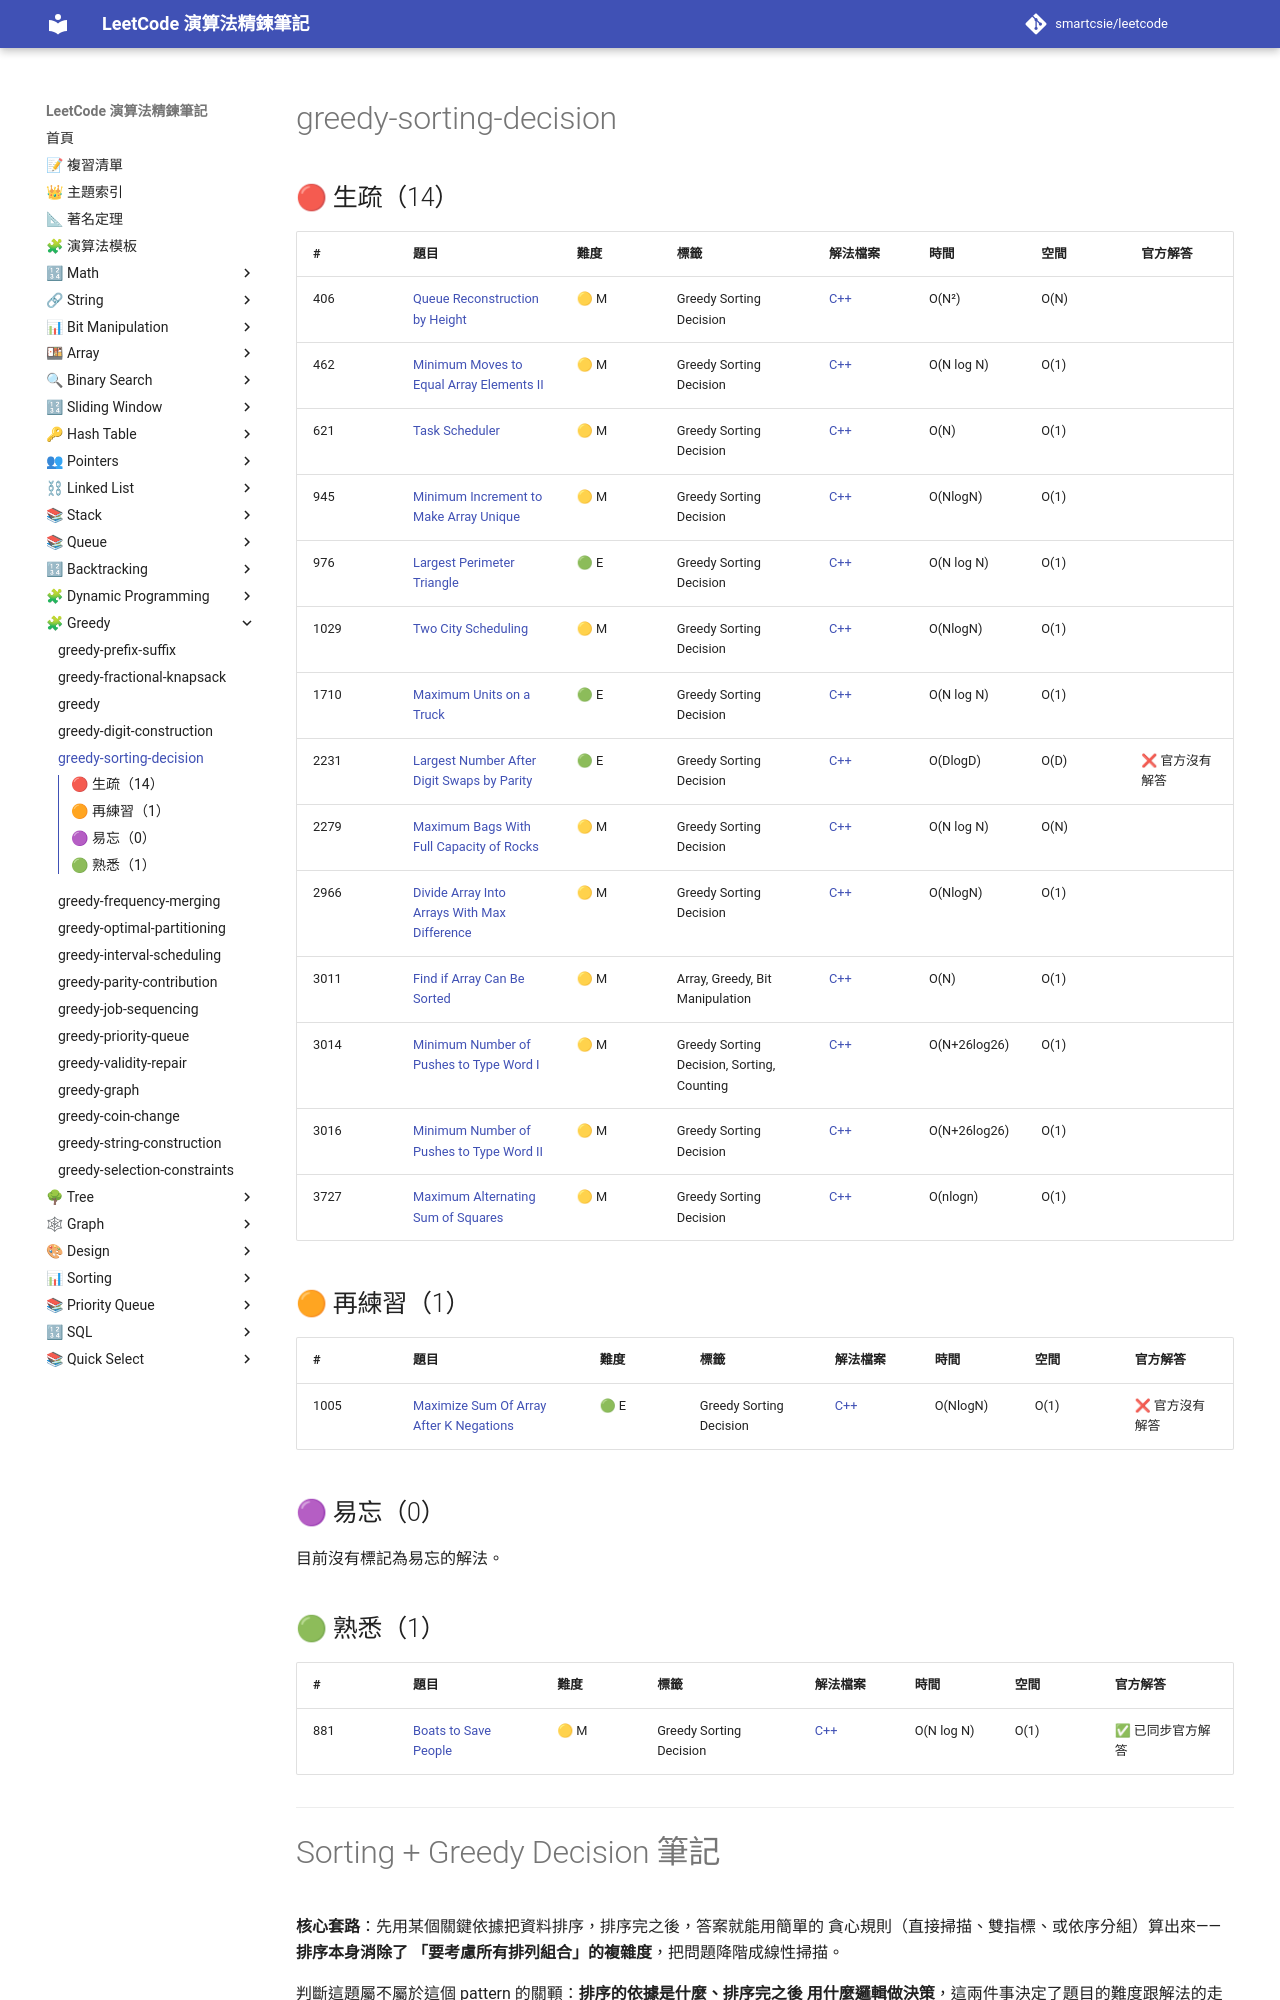

repository: smartcsie/leetcode · page: topics/greedy-sorting-decision/index.html · generator: mkdocs

# greedy-sorting-decision

## 🔴 生疏（14）

| # | 題目 | 難度 | 標籤 | 解法檔案 | 時間 | 空間 | 官方解答 |
| --- | --- | --- | --- | --- | --- | --- | --- |
| 406 | [Queue Reconstruction by Height](https://leetcode.com/problems/queue-reconstruction-by-height/) | 🟡 M | Greedy Sorting Decision | [C++](../problems/0406.md) | O(N²) | O(N) |  |
| 462 | [Minimum Moves to Equal Array Elements II](https://leetcode.com/problems/minimum-moves-to-equal-array-elements-ii/) | 🟡 M | Greedy Sorting Decision | [C++](../problems/0462.md) | O(N log N) | O(1) |  |
| 621 | [Task Scheduler](https://leetcode.com/problems/task-scheduler/) | 🟡 M | Greedy Sorting Decision | [C++](../problems/0621.md) | O(N) | O(1) |  |
| 945 | [Minimum Increment to Make Array Unique](https://leetcode.com/problems/minimum-increment-to-make-array-unique/) | 🟡 M | Greedy Sorting Decision | [C++](../problems/0945.md) | O(NlogN) | O(1) |  |
| 976 | [Largest Perimeter Triangle](https://leetcode.com/problems/largest-perimeter-triangle/) | 🟢 E | Greedy Sorting Decision | [C++](../problems/0976.md) | O(N log N) | O(1) |  |
| 1029 | [Two City Scheduling](https://leetcode.com/problems/two-city-scheduling/) | 🟡 M | Greedy Sorting Decision | [C++](../problems/1029.md) | O(NlogN) | O(1) |  |
| 1710 | [Maximum Units on a Truck](https://leetcode.com/problems/maximum-units-on-a-truck/) | 🟢 E | Greedy Sorting Decision | [C++](../problems/1710.md) | O(N log N) | O(1) |  |
| 2231 | [Largest Number After Digit Swaps by Parity](https://leetcode.com/problems/largest-number-after-digit-swaps-by-parity/) | 🟢 E | Greedy Sorting Decision | [C++](../problems/2231.md) | O(DlogD) | O(D) | ❌ 官方沒有解答 |
| 2279 | [Maximum Bags With Full Capacity of Rocks](https://leetcode.com/problems/maximum-bags-with-full-capacity-of-rocks/) | 🟡 M | Greedy Sorting Decision | [C++](../problems/2279.md) | O(N log N) | O(N) |  |
| 2966 | [Divide Array Into Arrays With Max Difference](https://leetcode.com/problems/divide-array-into-arrays-with-max-difference/) | 🟡 M | Greedy Sorting Decision | [C++](../problems/2966.md) | O(NlogN) | O(1) |  |
| 3011 | [Find if Array Can Be Sorted](https://leetcode.com/problems/find-if-array-can-be-sorted/) | 🟡 M | Array, Greedy, Bit Manipulation | [C++](../problems/3011.md) | O(N) | O(1) |  |
| 3014 | [Minimum Number of Pushes to Type Word I](https://leetcode.com/problems/minimum-number-of-pushes-to-type-word-i/) | 🟡 M | Greedy Sorting Decision, Sorting, Counting | [C++](../problems/3014.md) | O(N+26log26) | O(1) |  |
| 3016 | [Minimum Number of Pushes to Type Word II](https://leetcode.com/problems/minimum-number-of-pushes-to-type-word-ii/) | 🟡 M | Greedy Sorting Decision | [C++](../problems/3016.md) | O(N+26log26) | O(1) |  |
| 3727 | [Maximum Alternating Sum of Squares](https://leetcode.com/problems/maximum-alternating-sum-of-squares/) | 🟡 M | Greedy Sorting Decision | [C++](../problems/3727.md) | O(nlogn) | O(1) |  |

## 🟠 再練習（1）

| # | 題目 | 難度 | 標籤 | 解法檔案 | 時間 | 空間 | 官方解答 |
| --- | --- | --- | --- | --- | --- | --- | --- |
| 1005 | [Maximize Sum Of Array After K Negations](https://leetcode.com/problems/maximize-sum-of-array-after-k-negations/) | 🟢 E | Greedy Sorting Decision | [C++](../problems/1005.md) | O(NlogN) | O(1) | ❌ 官方沒有解答 |
